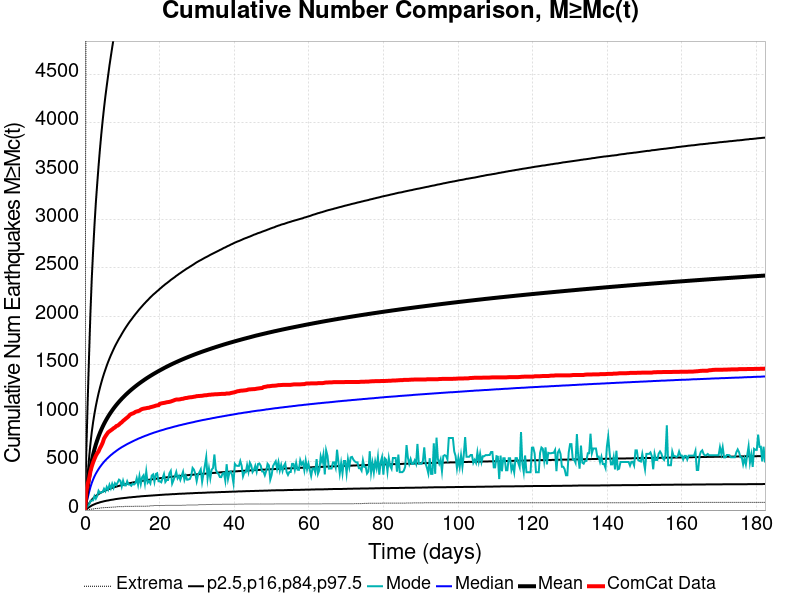

Values plotted in this chart, from the file beside it:
Time (days), ComCat Data, Simulation Mean, Simulation Median, Simulation Mode, Simulation Minimum, Simulation Maximum, 2.5 %-ile, 16 %-ile, 84 %-ile, 97.5 %-ile
0.0, 0.0, 0.0, 0.0, 0.0, 0.0, 0.0, 0.0, 0.0, 0.0, 0.0
0.3653, 190.0, 126.6, 69.0, 24.0, 0.0, 6789, 9.0, 24.0, 204.0, 603.0
0.7307, 270.0, 234.1, 127.0, 42.0, 1.0, 12581, 19.0, 46.0, 375.0, 1116
1.096, 323.0, 332.8, 182.0, 55.0, 4.0, 17836, 29.0, 68.0, 531.0, 1582
1.461, 396.0, 427.8, 235.0, 92.0, 6.0, 22571, 38.0, 88.0, 680.0, 2024
1.827, 450.0, 506.5, 279.0, 98.0, 11.0, 26409, 47.0, 106.0, 805.0, 2387
2.192, 492.0, 571.9, 316.0, 100.0, 11.0, 29579, 54.0, 121.0, 908.0, 2678
2.557, 528.0, 628, 348.0, 145.0, 15.0, 32236, 60.0, 134.0, 996.0, 2942
2.923, 561.0, 677, 376.0, 117.0, 16.0, 34908, 66.0, 146.0, 1074, 3173
3.288, 586.0, 720.5, 400.0, 146.0, 17.0, 37297, 71.0, 156.0, 1143, 3368
3.653, 606.0, 760.1, 423.0, 199.0, 18.0, 39219, 75.0, 165.0, 1206, 3553
4.019, 638.0, 796.5, 444.0, 177.0, 20.0, 40985, 80.0, 174.0, 1263, 3724
4.384, 664.0, 829.8, 463.0, 184.0, 23.0, 42531, 84.0, 182.0, 1315, 3880
4.749, 695.0, 860.6, 481.0, 186.0, 24.0, 43964, 87.0, 189.0, 1364, 4021
5.115, 737.0, 889.4, 498.0, 220.0, 25.0, 45238, 91.0, 196.0, 1409, 4151
5.48, 761.0, 916.1, 513.0, 195.0, 26.0, 46788, 94.0, 202.0, 1450, 4271
5.845, 782.0, 941.2, 528.0, 239.0, 26.0, 48205, 97.0, 208.0, 1491, 4380
6.211, 802.0, 964.9, 541.0, 210.0, 27.0, 49396, 99.0, 214.0, 1529, 4485
6.576, 813.0, 987.3, 554.0, 261.0, 28.0, 50422, 102.0, 219.0, 1564, 4590
6.941, 823.0, 1009, 567.0, 223.0, 29.0, 51386, 105.0, 224.0, 1598, 4684
7.307, 833.0, 1029, 578.0, 271.0, 30.0, 52217, 107.0, 229.0, 1629, 4776
7.672, 845.0, 1048, 590.0, 230.0, 31.0, 53129, 109.0, 234.0, 1660, 4866
8.037, 853.0, 1067, 600.0, 277.0, 31.0, 53984, 112.0, 238.0, 1690, 4956
8.403, 867.0, 1085, 611.0, 258.0, 34.0, 54762, 114.0, 242.0, 1717, 5035
8.768, 872.0, 1102, 621.0, 284.0, 35.0, 55522, 116.0, 246.0, 1743, 5114
9.133, 882.0, 1118, 631.0, 314.0, 35.0, 56359, 118.0, 250.0, 1769, 5182
9.499, 896.0, 1134, 640.0, 303.0, 35.0, 57094, 120.0, 254.0, 1792, 5248
9.864, 906.0, 1149, 649.0, 243.0, 35.0, 57798, 122.0, 258.0, 1817, 5315
10.23, 921.0, 1163, 657.0, 303.0, 35.0, 58437, 123.0, 261.0, 1841, 5391
10.59, 932.0, 1177, 665.0, 255.0, 38.0, 59008, 125.0, 265.0, 1864, 5451
10.96, 944.0, 1191, 673.0, 254.0, 38.0, 59585, 126.0, 268.0, 1886, 5519
11.33, 955.0, 1204, 681.0, 297.0, 38.0, 60225, 128.0, 271.0, 1907, 5568
11.69, 967.0, 1217, 688.0, 264.0, 38.0, 60812, 130.0, 275.0, 1928, 5630
12.06, 984.0, 1230, 695.0, 264.0, 38.0, 61415, 131.0, 278.0, 1948, 5686
12.42, 992.0, 1242, 702.0, 251.0, 38.0, 61946, 132.0, 281.0, 1966, 5737
12.79, 997.0, 1254, 709.0, 273.0, 38.0, 62446, 134.0, 284.0, 1985, 5783
13.15, 1003, 1265, 716.0, 264.0, 39.0, 62990, 135.0, 287.0, 2004, 5840
13.52, 1013, 1277, 723.0, 276.0, 39.0, 63410, 136.0, 289.0, 2022, 5892
13.88, 1018, 1288, 729.0, 329.0, 39.0, 63882, 138.0, 292.0, 2039, 5944
14.25, 1022, 1298, 736.0, 261.0, 39.0, 64289, 139.0, 294.0, 2057, 5994
14.61, 1026, 1309, 742.0, 352.0, 39.0, 64677, 140.0, 297.0, 2074, 6044
14.98, 1037, 1319, 747.0, 269.0, 39.0, 65129, 142.0, 299.0, 2090, 6088
15.34, 1043, 1329, 754.0, 339.0, 39.0, 65535, 143.0, 302.0, 2106, 6136
15.71, 1047, 1339, 759.0, 359.0, 39.0, 65913, 144.0, 304.0, 2122, 6176
16.07, 1049, 1349, 765.0, 274.0, 40.0, 66394, 145.0, 306.0, 2137, 6226
16.44, 1052, 1358, 770.0, 398.0, 40.0, 66883, 146.0, 309.0, 2152, 6269
16.81, 1055, 1367, 775.0, 282.0, 41.0, 67268, 147.0, 311.0, 2166, 6312
17.17, 1056, 1376, 781.0, 300.0, 41.0, 67693, 148.0, 313.0, 2181, 6349
17.54, 1062, 1385, 786.0, 275.0, 45.0, 68109, 149.0, 315.0, 2196, 6390
17.9, 1065, 1394, 791.0, 356.0, 45.0, 68473, 150.0, 317.0, 2209, 6430
18.27, 1069, 1402, 796.0, 368.0, 45.0, 68821, 151.0, 319.0, 2223, 6465
18.63, 1073, 1410, 801.0, 292.0, 47.0, 69183, 152.0, 321.0, 2235, 6507
19, 1078, 1419, 805.0, 372.0, 47.0, 69491, 153.0, 323.0, 2247, 6546
19.36, 1081, 1427, 810.0, 380.0, 47.0, 69795, 154.0, 325.0, 2260, 6574
19.73, 1083, 1435, 814.0, 297.0, 47.0, 70190, 155.0, 327.0, 2271, 6609
20.09, 1097, 1442, 819.0, 297.0, 47.0, 70480, 156.0, 329.0, 2285, 6653
20.46, 1101, 1450, 823.0, 287.0, 47.0, 71216, 157.0, 330.0, 2296, 6691
20.82, 1104, 1458, 827.0, 330.0, 47.0, 71632, 158.0, 332.0, 2309, 6722
21.19, 1106, 1465, 831.0, 372.0, 47.0, 71997, 159.0, 334.0, 2320, 6753
21.55, 1109, 1473, 836.0, 290.0, 48.0, 72339, 160.0, 336.0, 2332, 6788
... 440 more rows
